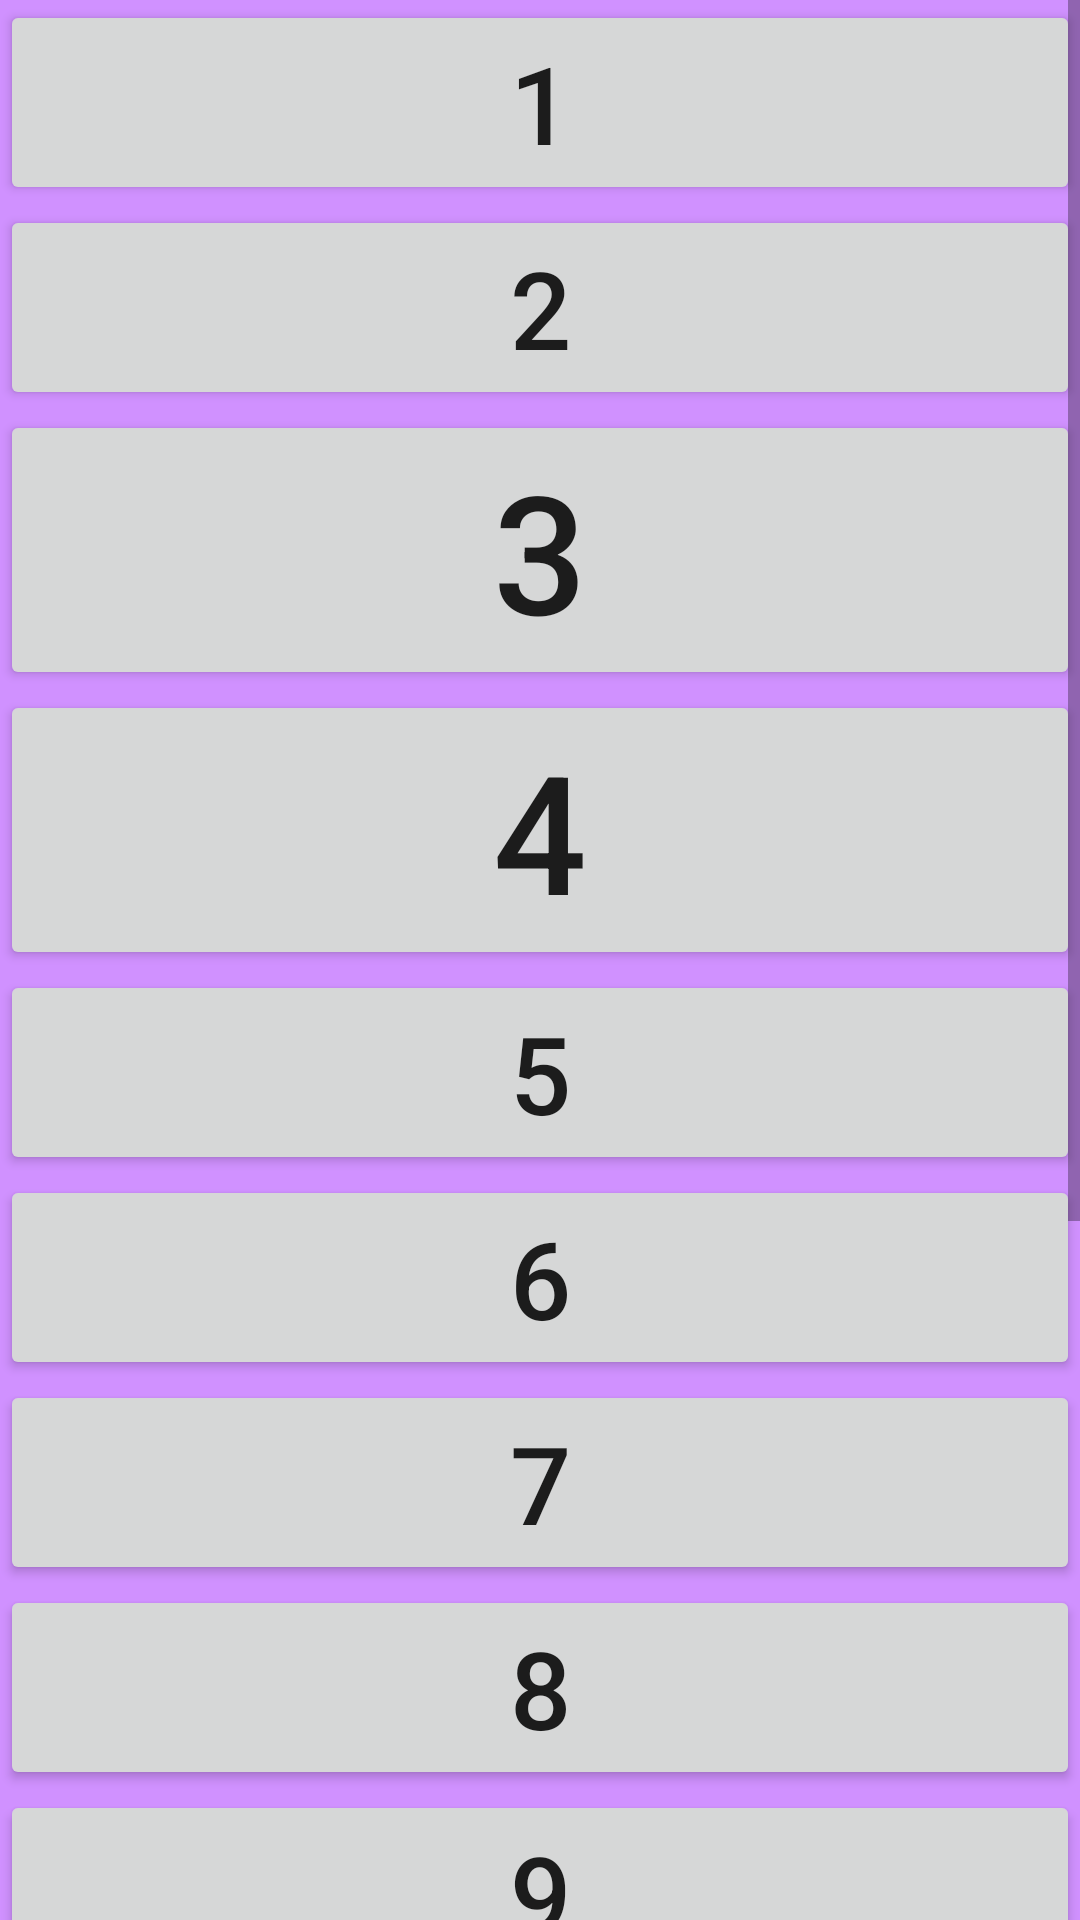

Here is an Android app screen rendered from its layout file. Give the layout XML and the strings, colors and styles it references.
<!-- AndroidManifest.xml: application theme DemoTheme -->
<!-- res/layout/activity_main.xml -->
<?xml version="1.0" encoding="utf-8"?>
<LinearLayout xmlns:android="http://schemas.android.com/apk/res/android"
    xmlns:app="http://schemas.android.com/apk/res-auto"
    xmlns:tools="http://schemas.android.com/tools"
    android:layout_width="match_parent"
    android:layout_height="match_parent"
    tools:context=".MainActivity"
    android:background="#D091FF"
    android:fitsSystemWindows="true"
    android:orientation="vertical">

    <ScrollView
        android:layout_width="match_parent"
        android:layout_height="match_parent">

        <LinearLayout
            android:orientation="vertical"
            android:layout_width="match_parent"
            android:layout_height="wrap_content">
            <Button
                android:text="1"
                android:textSize="36sp"
                android:layout_width="match_parent"
                android:layout_height="wrap_content"/>

            <Button
                android:text="2"
                android:textSize="36sp"
                android:layout_width="match_parent"
                android:layout_height="wrap_content"/>
            <Button
                android:text="3"
                android:textSize="55sp"
                android:layout_width="match_parent"
                android:layout_height="wrap_content"/>
            <Button
                android:text="4"
                android:textSize="55sp"
                android:layout_width="match_parent"
                android:layout_height="wrap_content"/>
            <Button
                android:text="5"
                android:textSize="36sp"
                android:layout_width="match_parent"
                android:layout_height="wrap_content"/>

            <Button
                android:text="6"
                android:textSize="36sp"
                android:layout_width="match_parent"
                android:layout_height="wrap_content"/>
            <Button
                android:text="7"
                android:textSize="36sp"
                android:layout_width="match_parent"
                android:layout_height="wrap_content"/>
            <Button
                android:text="8"
                android:textSize="36sp"
                android:layout_width="match_parent"
                android:layout_height="wrap_content"/>

            <Button
                android:text="9"
                android:textSize="36sp"
                android:layout_width="match_parent"
                android:layout_height="wrap_content"/>
            <Button
                android:text="10"
                android:textSize="36sp"
                android:layout_width="match_parent"
                android:layout_height="wrap_content"/>
            <Button
                android:text="11"
                android:textSize="36sp"
                android:layout_width="match_parent"
                android:layout_height="wrap_content"/>

            <Button
                android:text="12"
                android:textSize="36sp"
                android:layout_width="match_parent"
                android:layout_height="wrap_content"/>
            <Button
                android:text="13"
                android:textSize="36sp"
                android:layout_width="match_parent"
                android:layout_height="wrap_content"/>
            <Button
                android:text="14"
                android:textSize="36sp"
                android:layout_width="match_parent"
                android:layout_height="wrap_content"/>
        </LinearLayout>

    </ScrollView>

</LinearLayout>
<!-- resources referenced by this layout -->
<resources>
  <style name="DemoTheme" parent="Theme.AppCompat.Light.NoActionBar">
          
          <item name="colorPrimary">@color/myColor</item>
  
          
          <item name="colorPrimaryDark">@color/myColorStatus</item>
          <item name="colorAccent">@color/myColorAccent</item>
      </style>
  <color name="myColor">#FF0000</color>
  <color name="myColorStatus">#FF6666</color>
  <color name="myColorAccent">#DFFF6B</color>
</resources>
